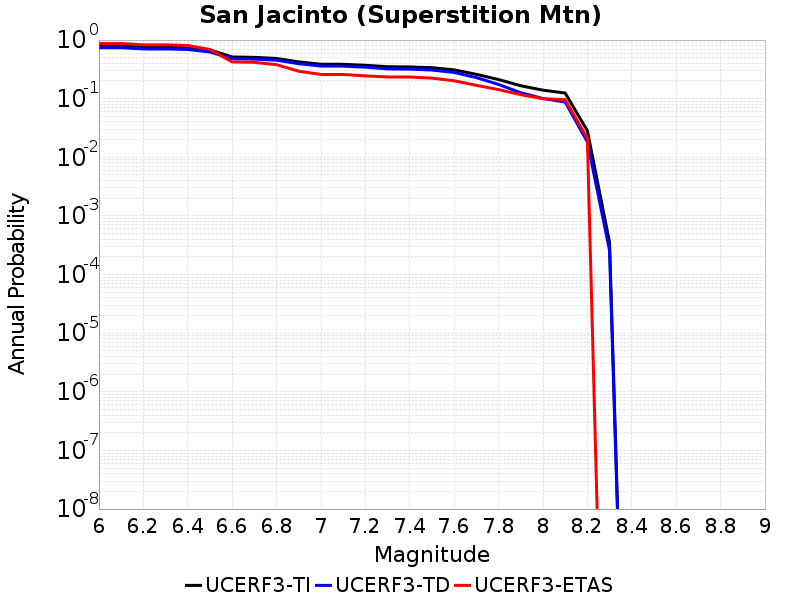

The table this chart was drawn from, first rows:
Magnitude, UCERF3-TI Prob, UCERF3-TD Prob, UCERF3-ETAS Prob
6.0, 0.8127, 0.7407, 0.874
6.1, 0.8127, 0.7407, 0.874
6.2, 0.7741, 0.7057, 0.829
6.3, 0.7736, 0.7052, 0.829
6.4, 0.7567, 0.6908, 0.807
6.5, 0.6807, 0.6262, 0.691
6.6, 0.5148, 0.4793, 0.424
6.7, 0.5072, 0.4728, 0.417
6.8, 0.4855, 0.4532, 0.38
6.9, 0.4243, 0.3951, 0.294
7.0, 0.3869, 0.36, 0.259
7.1, 0.3857, 0.3587, 0.259
7.2, 0.3716, 0.3446, 0.245
7.3, 0.3512, 0.3223, 0.235
7.4, 0.3479, 0.3187, 0.234
7.5, 0.3377, 0.308, 0.224
7.6, 0.3105, 0.2803, 0.202
7.7, 0.2601, 0.2289, 0.169
7.8, 0.2121, 0.1751, 0.143
7.9, 0.1663, 0.1263, 0.117
8.0, 0.1396, 0.1006, 0.1
8.1, 0.1249, 0.08781, 0.096
8.2, 0.02848, 0.01832, 0.021
8.3, 3.5434432E-4, 2.589794E-4, 0.0
